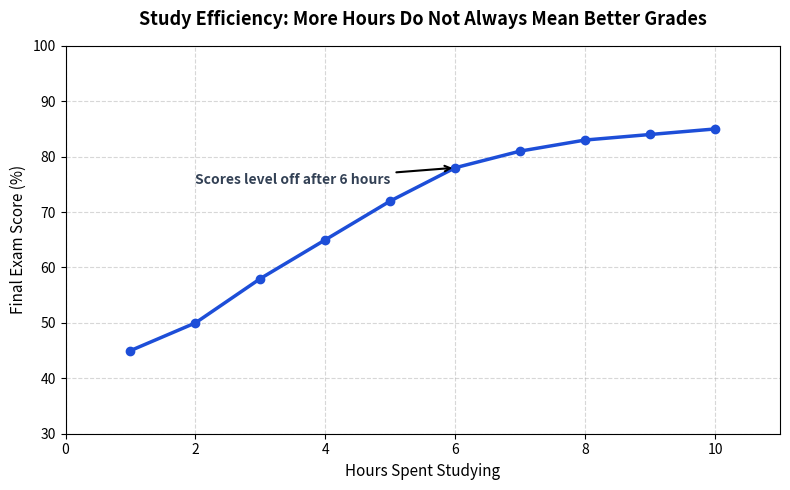

This chart was generated by the following Python code:
import matplotlib.pyplot as plt
#import matplotlib.animation as anim

# 1. Simple Data
study_hours = [1, 2, 3, 4, 5, 6, 7, 8, 9, 10]
exam_scores = [45, 50, 58, 65, 72, 78, 81, 83, 84, 85]

# 2. Initialize the plot with a clean, clear size
plt.figure("Student Study Efficiency",figsize=(8, 5))

# 3. Plot the data line with a distinct color and markers
plt.plot(study_hours, exam_scores, color='#1d4ed8', marker='o', linewidth=2.5, label='Student Score')

# 4. STORYTELLING: Highlight the key takeaway (The Diminishing Returns point)
# We highlight that studying past 6 hours yields very small score improvements.
plt.scatter(6, 7, color='#dc2626', s=120, zorder=5) # Red dot marker

plt.annotate(
    'Scores level off after 6 hours',
    xy=(6, 78),
    xytext=(2, 75),
    arrowprops=dict(facecolor='#334155', arrowstyle='->', lw=1.5),
    fontsize=10,
    fontweight='bold',
    color='#334155'
)

# 5. Clean and Clear Typography
plt.title('Study Efficiency: More Hours Do Not Always Mean Better Grades', fontsize=13, fontweight='bold', pad=15)
plt.xlabel('Hours Spent Studying', fontsize=11)
plt.ylabel('Final Exam Score (%)', fontsize=11)

# 6. Set proper limits and grids for readability
plt.xlim(0, 11)
plt.ylim(30, 100)
plt.grid(True, linestyle='--', alpha=0.5)

# Show the clean plot
plt.tight_layout()
plt.show()
